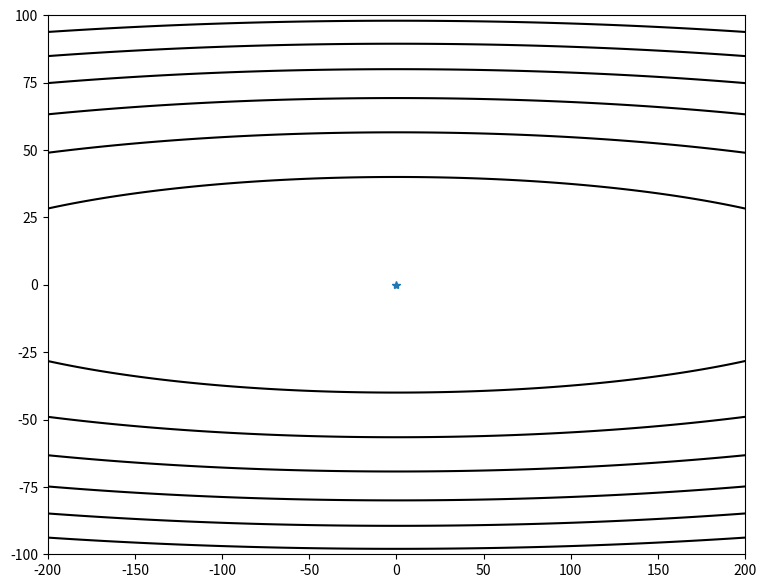
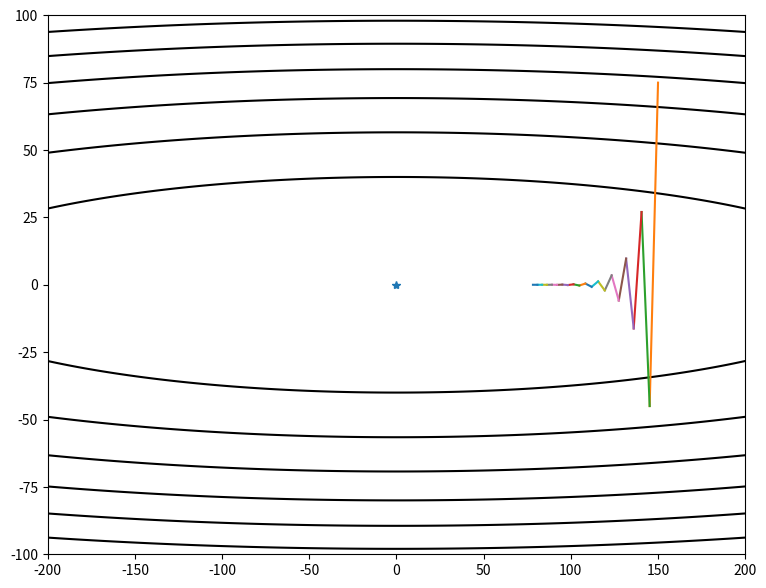
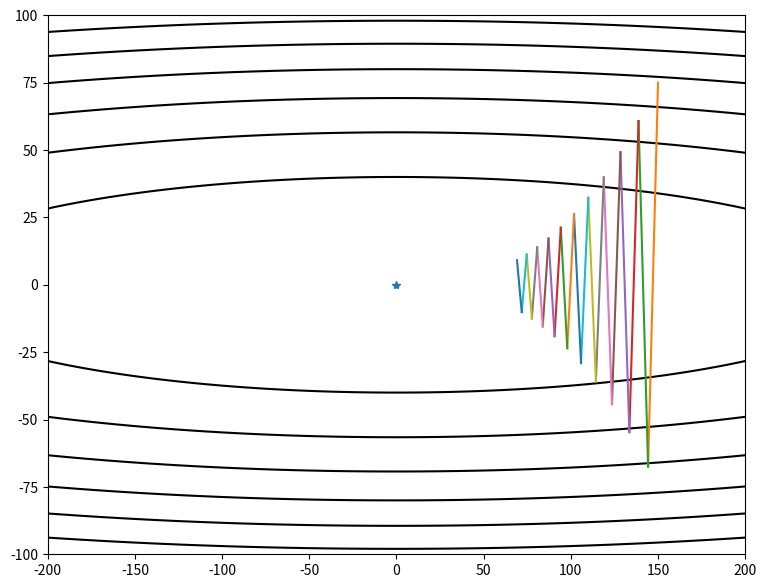
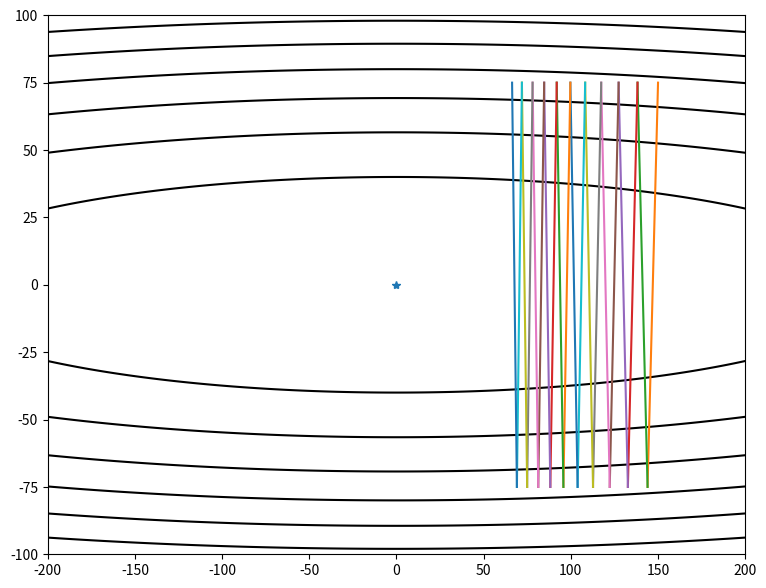
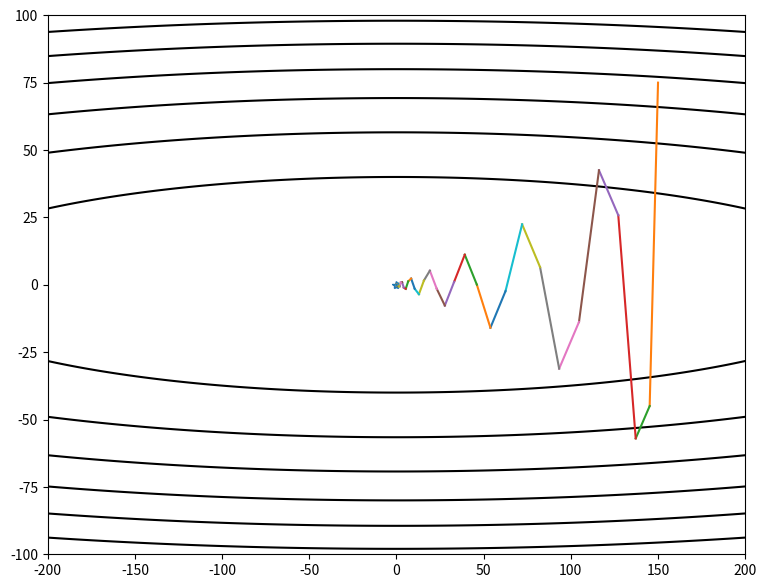
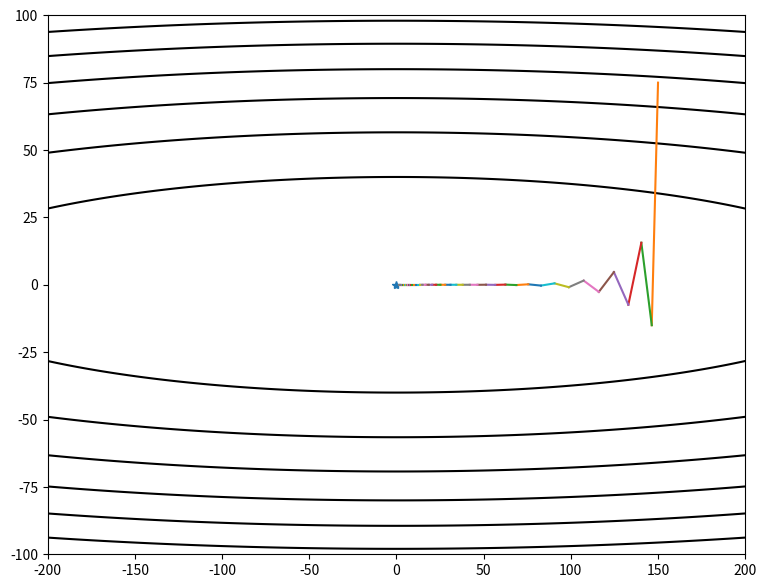

Write Python code to recreate these figures, in order.
#%%
import numpy as np
import matplotlib.pyplot as plt

def gd(x_start, step, g):
    x = x_start
    x_arr = [x]
    for i in range(20):
        grad = g(x)
        x -= grad * step
        x_arr.append(x.copy())
        print('[ Epoch {0} ] grad = {1}, x = {2}'.format(i, grad, x))
        if sum(abs(grad)) < 1e-6:
            break
    return x, x_arr

def momentum(x_start, step, g, discount = 0.7):   
    x = np.array(x_start, dtype='float64')
    pre_grad = np.zeros_like(x)
    x_arr = [x.copy()]
    for i in range(50):
        grad = g(x)
        pre_grad = pre_grad * discount + grad * step
        x -= pre_grad
        x_arr.append(x.copy())
      
        print('[ Epoch {0} ] grad = {1}, x = {2}'.format(i, grad, x))
        if sum(abs(grad)) < 1e-6:
            break
    return x, x_arr

def nesterov(x_start, step, g, discount = 0.7):   
    x = np.array(x_start, dtype='float64')
    pre_grad = np.zeros_like(x)
    x_arr = [x.copy()]
    for i in range(50):
        x_future = x - step * discount * pre_grad
        grad = g(x_future)
        pre_grad = pre_grad * discount + grad 
        x -= pre_grad * step
        x_arr.append(x.copy())
        
        print('[ Epoch {0} ] grad = {1}, x = {2}'.format(i, grad, x))
        if abs(sum(grad)) < 1e-6:
            break
    return x, x_arr

def f(x):
    return x[0] * x[0] + 50 * x[1] * x[1]
def g(x):
    return np.array([2 * x[0], 100 * x[1]])

#%%
xi = np.linspace(-200,200,1000)
yi = np.linspace(-100,100,1000)
X,Y = np.meshgrid(xi, yi)
Z = X * X + 50 * Y * Y

#%%
def contour(X,Y,Z, arr = None):
    plt.figure(figsize=(9,7))
    xx = X.flatten()
    yy = Y.flatten()
    zz = Z.flatten()
    plt.contour(X, Y, Z, colors='black')
    plt.plot(0,0,marker='*')
    if arr is not None:
        arr = np.array(arr)
        for i in range(len(arr) - 1):
            plt.plot(arr[i:i+2,0],arr[i:i+2,1])
    plt.show()

#%%
contour(X,Y,Z)

#%%
# normal step
res, x_arr = gd([150,75], 0.016, g)
contour(X, Y, Z, x_arr)

#%%
# large step
res, x_arr = gd([150,75], 0.019, g)
contour(X, Y, Z, x_arr)

#%%
# extreme step
res, x_arr = gd([150,75], 0.02, g)
contour(X, Y, Z, x_arr)

#%%
# momentum 
res, x_arr = momentum([150,75], 0.016, g)
contour(X, Y, Z, x_arr)

#%%
# nesterov 
res, x_arr = nesterov([150, 75], 0.012, g)
contour(X, Y, Z, x_arr)

